Run: headless pygame with SDL's dummy video driver; simulated clock (each Clock.tick advances the game by its frame time, no real sleeping); random seed 0; keys injected as events and as key.get_pressed() state; mouse plan: one left click at the window centre at the start of phase 2, then a move to the lower-right quarter at the start of phase 3.
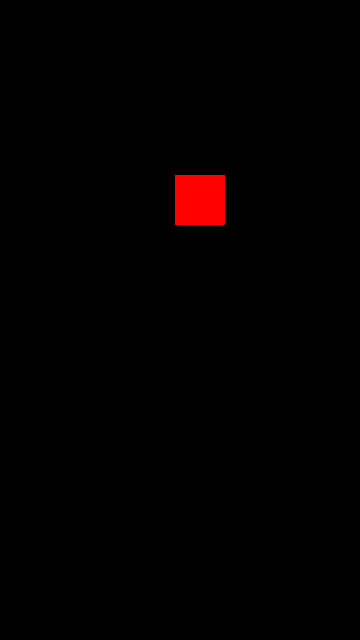
Frame 1 of 4 · flips 1–60 · no input
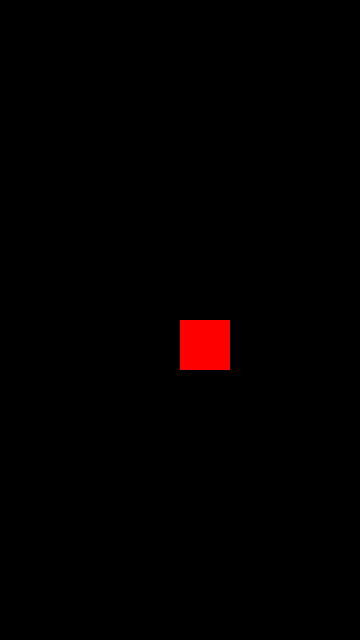
Frame 2 of 4 · flips 61–180 · clicked the window centre · tapped SPACE, RETURN · held RIGHT (→), D
Frame 3 of 4 · flips 181–300 · moved the mouse to the lower-right quarter · held DOWN (↓), S · screen unchanged from frame 2, image omitted
Frame 4 of 4 · flips 301–420 · held LEFT (←), A, UP (↑), W · screen unchanged from frame 3, image omitted

The pygame program that drew these frames:

import pygame

pygame.init() 
SCREEN_IPHONE=(360,640)
myscreen = pygame.display.set_mode(SCREEN_IPHONE) 
myfont = pygame.font.SysFont(None,25)   

# Create a player object
player = pygame.Surface((50, 50))
player.fill((255, 0, 0))
# Set the initial position of the player
player_pos = [175, 175]

def mainloop():
    global player_pos
    # Check for events
    for event in pygame.event.get():
        if event.type == pygame.MOUSEBUTTONDOWN or event.type == pygame.FINGERDOWN:
            player_pos = event.pos

    myscreen.fill((0, 0, 0))
    myscreen.blit(player, player_pos)
    pygame.display.update()

if __name__=='__main__':
    while 1:mainloop()
